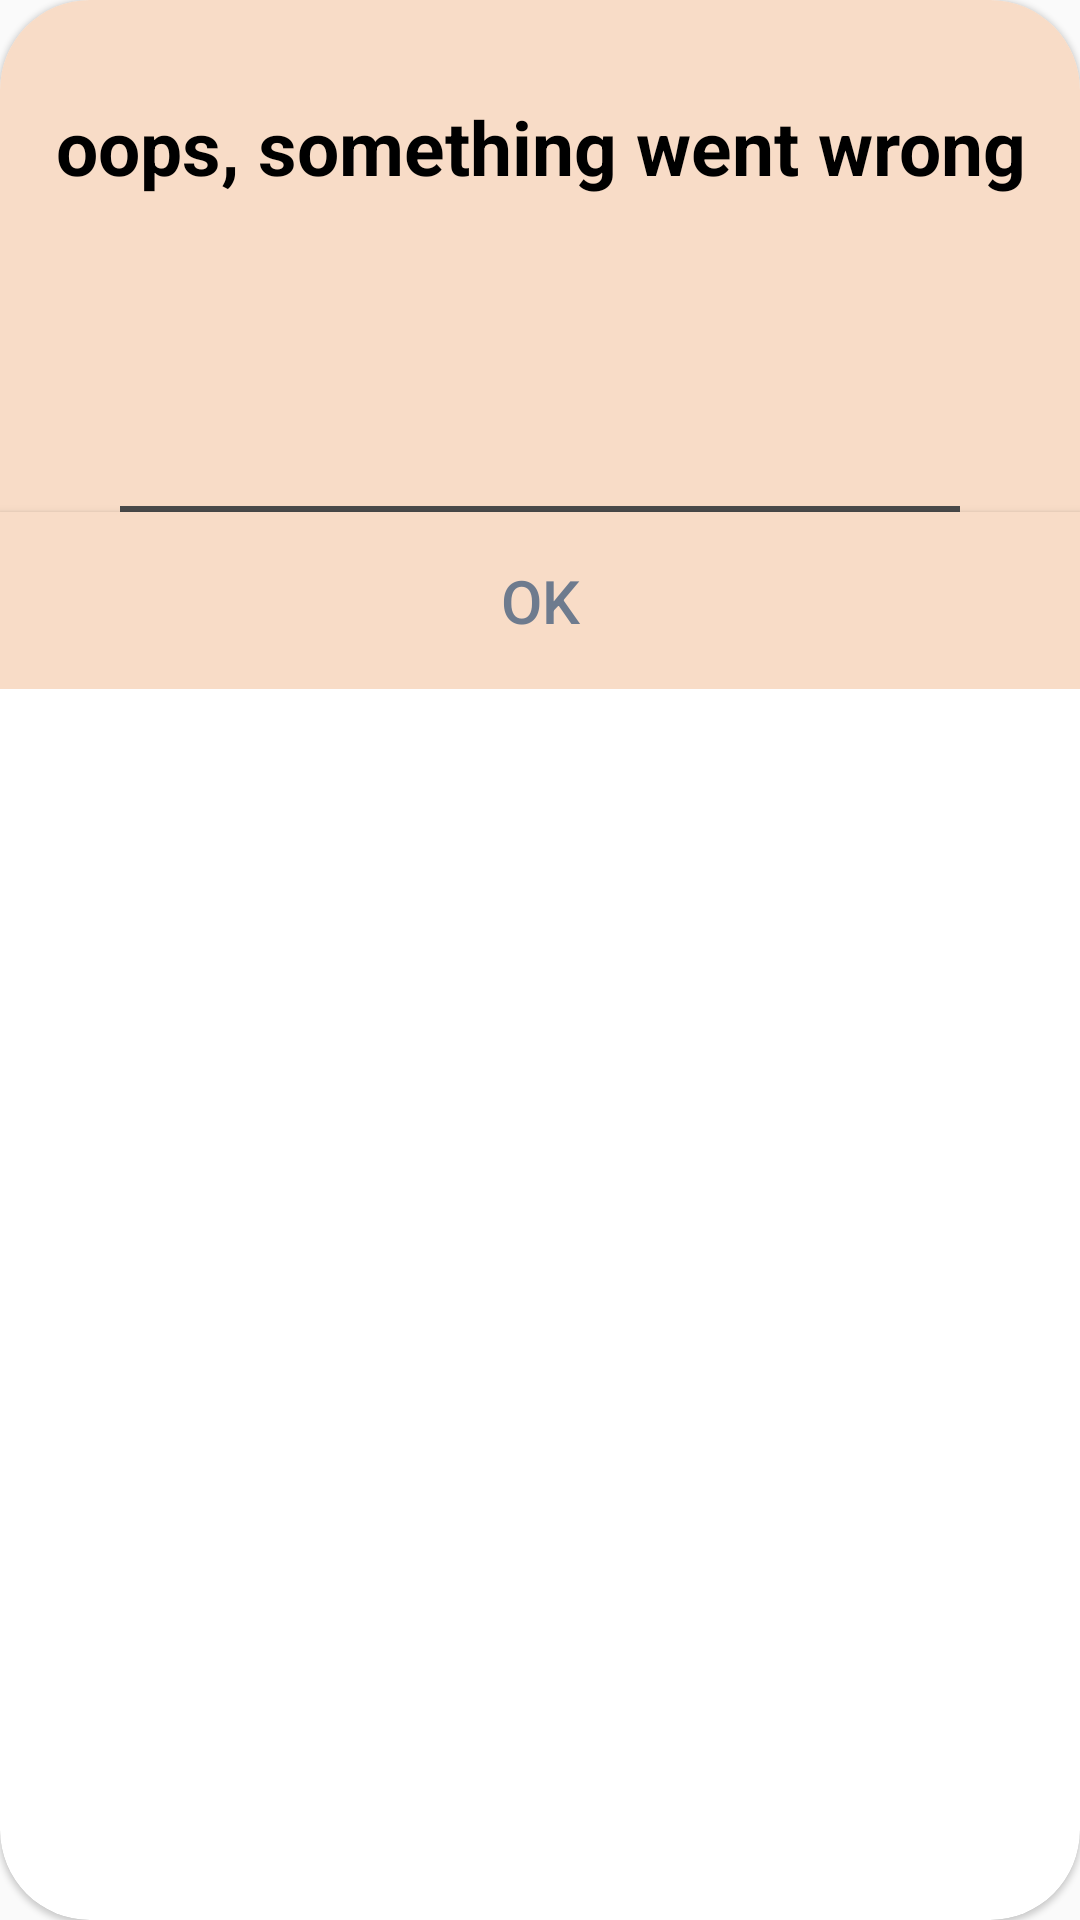

Reconstruct the res/layout file that produces this screen, plus the resources it refers to.
<!-- AndroidManifest.xml: application theme Theme.BookReader -->
<!-- res/layout/dial_ui.xml -->
<?xml version="1.0" encoding="utf-8"?>
<layout xmlns:android="http://schemas.android.com/apk/res/android"
    xmlns:app="http://schemas.android.com/apk/res-auto">

    <data>
        <variable
            name="message"
            type="String" />

    </data>

    <com.google.android.material.card.MaterialCardView
        android:layout_width="wrap_content"
        android:layout_height="wrap_content"
        android:padding="@dimen/padding_16"
        app:cardCornerRadius="@dimen/radius_30"
        android:background="@color/primary_color">

        <androidx.constraintlayout.widget.ConstraintLayout
            android:layout_width="wrap_content"
            android:layout_height="wrap_content"
            android:background="@color/primary_color">

            <TextView
                android:id="@+id/dial_title"
                android:layout_width="wrap_content"
                android:layout_height="wrap_content"
                android:padding="@dimen/padding_12"
                android:text="@string/title_dial"
                android:textAlignment="center"
                android:textColor="@color/main_text"
                android:textSize="@dimen/text_25"
                android:textStyle="bold"
                android:layout_margin="@dimen/margin_20"
                app:layout_constraintEnd_toEndOf="parent"
                app:layout_constraintStart_toStartOf="parent"
                app:layout_constraintTop_toTopOf="parent" />

            <TextView
                android:id="@+id/dial_description"
                android:layout_width="wrap_content"
                android:layout_height="wrap_content"
                android:padding="@dimen/padding_12"
                android:layout_margin="@dimen/margin_20"
                android:text="@{message}"
                android:textAlignment="center"
                android:textColor="@color/main_text"
                android:textSize="@dimen/text_20"
                app:layout_constraintBottom_toTopOf="@id/dial_divider"
                app:layout_constraintEnd_toEndOf="parent"
                app:layout_constraintStart_toStartOf="parent"
                app:layout_constraintTop_toBottomOf="@id/dial_title" />

            <View
                android:id="@+id/dial_divider"
                android:layout_width="match_parent"
                android:layout_height="@dimen/height_2"
                android:layout_marginHorizontal="@dimen/margin_40"
                android:background="@color/grey"
                app:layout_constraintEnd_toEndOf="parent"
                app:layout_constraintBottom_toTopOf="@id/ok_button"
                app:layout_constraintStart_toStartOf="parent"
                app:layout_constraintTop_toBottomOf="@id/dial_description" />

            <Button
                android:id="@+id/ok_button"
                android:layout_width="@dimen/match_constraints"
                android:layout_height="wrap_content"
                android:padding="@dimen/padding_16"
                android:background="@color/primary_color"
                android:elevation="0dp"
                android:text="@string/ok"
                android:textColor="@color/secondary_color"
                android:textSize="@dimen/text_20"
                app:layout_constraintBottom_toBottomOf="parent"
                app:layout_constraintEnd_toEndOf="parent"
                app:layout_constraintStart_toStartOf="parent"
                app:layout_constraintTop_toBottomOf="@id/dial_divider" />


        </androidx.constraintlayout.widget.ConstraintLayout>
    </com.google.android.material.card.MaterialCardView>
</layout>
<!-- resources referenced by this layout -->
<resources>
  <color name="grey">#4A4A4A</color>
  <color name="main_text">#000000</color>
  <color name="primary_color">#F8DCC7</color>
  <color name="secondary_color">#6E7B8E</color>
  <dimen name="height_2">2dp</dimen>
  <dimen name="margin_20">20dp</dimen>
  <dimen name="margin_40">40dp</dimen>
  <dimen name="match_constraints">0dp</dimen>
  <dimen name="padding_12">12dp</dimen>
  <dimen name="padding_16">16dp</dimen>
  <dimen name="radius_30">30dp</dimen>
  <dimen name="text_20">20sp</dimen>
  <dimen name="text_25">25sp</dimen>
  <string name="ok">OK</string>
  <string name="title_dial">oops, something went wrong</string>
  <style name="Theme.BookReader" parent="Theme.MaterialComponents.DayNight.NoActionBar.Bridge">
          <item name="android:statusBarColor">@color/primary_color</item>
          <item name="android:windowLightStatusBar">true</item>
          <item name="colorAccent">@color/secondary_color</item>
          <item name="colorControlNormal">@color/black</item>
          <item name="colorControlActivated">@color/black</item>
  
      </style>
  <color name="black">#FF000000</color>
</resources>
